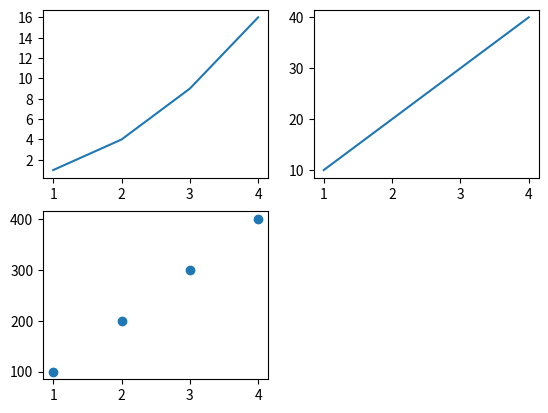

Reproduce this figure in Python.
import matplotlib.pyplot as plt
fig = plt.figure()
ax1 = fig.add_subplot(2, 2, 1)
ax1.plot([1, 2, 3, 4], [1, 4, 9, 16])
ax1.yaxis.set_major_locator(plt.MaxNLocator(nbins=10))


ax2 = fig.add_subplot(2, 2, 2)
ax2.plot([1, 2, 3, 4], [10, 20, 30, 40])

ax3 = fig.add_subplot(2, 2, 3)
ax3.scatter([1, 2, 3, 4], [100, 200, 300, 400])
plt.show()